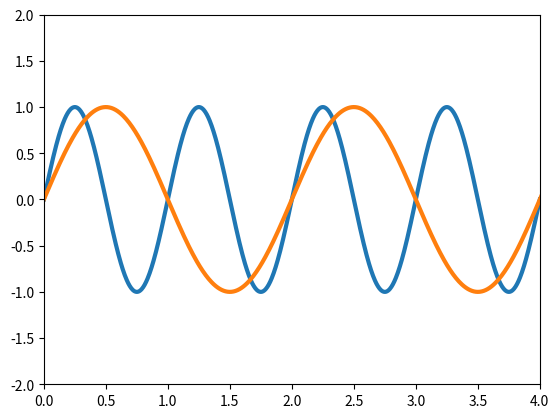

Source code (Python):
from matplotlib import pyplot as plt
import numpy as np
from matplotlib.animation import FuncAnimation

# initializing a figure in
# which the graph will be plotted
fig = plt.figure()

# marking the x-axis and y-axis
axis = plt.axes(xlim=(0, 4),
                ylim=(-2, 2))

# initializing a line variable
line, = axis.plot([], [], lw=3)
line2, = axis.plot([], [], lw=3)

# data which the line will
# contain (x, y)
# def init():
#     line.set_data([], [])
#     return line,


def animate(i):
    x = np.linspace(0, 4, 1000)

    # plots a sine graph
    y = np.sin(2 * np.pi * (x - 0.01 * i))
    line.set_xdata(x)
    line.set_ydata(y)
    line2.set_xdata(2*x)
    line2.set_ydata(y)
    return line, line2


anim = FuncAnimation(fig, animate, frames=200, interval=20, blit=True)
plt.show()